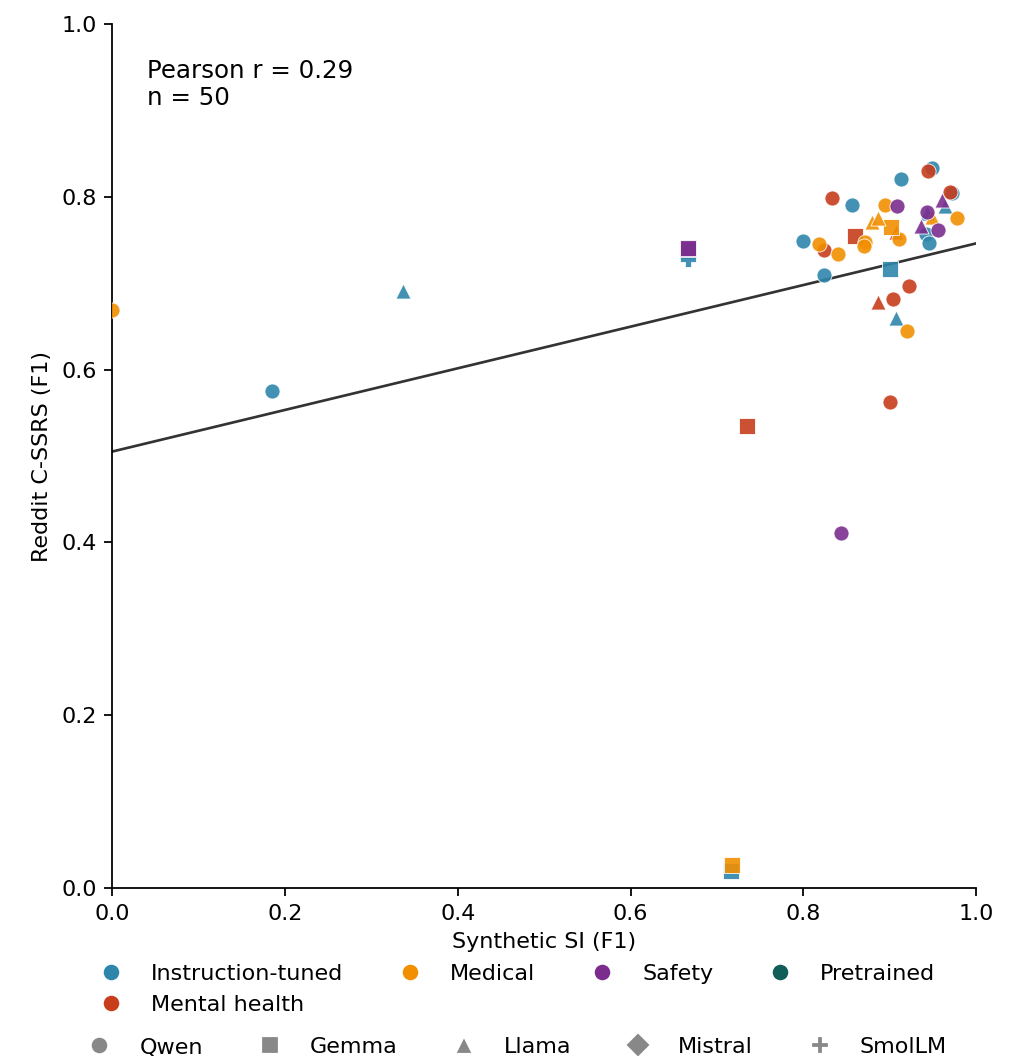

The file beside this chart, header and first rows:
hf_id, kind, family, si_f1, cssrs_f1
ArindamSingh/gemma-3-1b-it-medical-o1-re…, medical, Gemma, 0.7169, 0.02685
Slyracoon23/medical-gemma3n-emergency-re…, medical, Gemma, 0.9014, 0.7652
calebking/llama-3.2-3b-instruct-medical-…, medical, Llama, 0.8789, 0.7703
calebking/llama-3.2-3b-instruct-medical-…, medical, Llama, 0.8864, 0.7751
taksa1990/Medical-CoT-Hematology-Llama3.…, medical, Llama, 0.949, 0.7771
Jarvis1111/DoctorAgent-RL-SFT-1k-Thinkin…, medical, Qwen, 0.9194, 0.6449
Satyam810/qwen3-8b-medical-reasoning, medical, Qwen, 0.895, 0.7902
balarajr/triage-hospital-agent, medical, Qwen, 0.9107, 0.751
calebking/qwen2.5-3b-instruct-medical-fu…, medical, Qwen, 0.8717, 0.7475
calebking/qwen2.5-3b-instruct-medical-ma…, medical, Qwen, 0.8696, 0.7432
graliuce/Qwen2.5-3B-Instruct_MedMCQA.20.…, medical, Qwen, 0.8402, 0.7338
graliuce/Qwen3-1.7B_MedMCQA.20.01_1.0e-5, medical, Qwen, 0.8178, 0.7451
nicoboss/Qwen-3-32B-Medical-Reasoning, medical, Qwen, 0.9779, 0.776
suayptalha/Qwen3-0.6B-Medical-Expert, medical, Qwen, 0.000000, 0.6695
KNipun/whisper-psychology-gemma-3-1b, mental-health, Gemma, 0.7345, 0.5349
SoufianeDahimi/child_trauma_gemma_finetu…, mental-health, Gemma, 0.8599, 0.7544
Wothmag07/counseLLM, mental-health, Llama, 0.9067, 0.7598
thillaic/CBT-Copilot, mental-health, Llama, 0.8868, 0.6777
ArkMaster123/qwen2.5-7b-therapist-v3, mental-health, Qwen, 0.9, 0.5622
Someet24/empathetic-qwen3-8b-Jan, mental-health, Qwen, 0.9227, 0.6971
SungJoo/cradle-dialogue-qwen3-32b-2epoch, mental-health, Qwen, 0.9692, 0.8055
giannor/Qwen3.5-27B-psysafe, mental-health, Qwen, 0.9447, 0.8299
hongli-zhan/MINT-empathy-Qwen3-1.7B, mental-health, Qwen, 0.8241, 0.7385
hongli-zhan/MINT-empathy-Qwen3-4B, mental-health, Qwen, 0.8329, 0.7988
zbt566666/qwen2.5-7b-mental-therapy-lora…, mental-health, Qwen, 0.9034, 0.6819
google/gemma-3-1b-it, parent, Gemma, 0.7164, 0.0202
google/gemma-3-270m-it, parent, Gemma, 0.6667, 0.7374
google/gemma-3n-E2B-it, parent, Gemma, 0.9002, 0.7163
meta-llama/Llama-3.1-8B-Instruct, parent, Llama, 0.943, 0.7811
meta-llama/Llama-3.2-1B-Instruct, parent, Llama, 0.337, 0.6913
meta-llama/Llama-3.2-3B-Instruct, parent, Llama, 0.9071, 0.6602
meta-llama/Meta-Llama-3-8B-Instruct, parent, Llama, 0.9643, 0.7893
Qwen/Qwen2.5-3B-Instruct, parent, Qwen, 0.8238, 0.7094
Qwen/Qwen2.5-7B-Instruct, parent, Qwen, 0.9423, 0.7564
Qwen/Qwen3-0.6B, parent, Qwen, 0.1855, 0.5758
Qwen/Qwen3-1.7B, parent, Qwen, 0.799, 0.7486
Qwen/Qwen3-32B, parent, Qwen, 0.9714, 0.8049
Qwen/Qwen3-4B, parent, Qwen, 0.8557, 0.7906
Qwen/Qwen3-4B-Instruct-2507, parent, Qwen, 0.9126, 0.8207
Qwen/Qwen3-8B, parent, Qwen, 0.9453, 0.7462
Qwen/Qwen3.5-27B, parent, Qwen, 0.9487, 0.8333
HuggingFaceTB/SmolLM2-360M-Instruct, parent, SmolLM, 0.6667, 0.7277
jsl5710/Shield-Gemma-3-1B-Full-FT-CE, safety, Gemma, 0.6667, 0.7398
jsl5710/Shield-Gemma-3-270m-Full-FT-CE, safety, Gemma, 0.6667, 0.7407
Jazhyc/Llama-3.1-8B-aims-grpo, safety, Llama, 0.9356, 0.7667
Tommy-DING/FlexGuard-LLaMA3.1-Instruct-8…, safety, Llama, 0.9602, 0.7962
Tommy-DING/FlexGuard-Qwen3-4B, safety, Qwen, 0.943, 0.7821
Tommy-DING/FlexGuard-Qwen3-8B, safety, Qwen, 0.9558, 0.7616
jdleo1/tinysafe-3, safety, Qwen, 0.9087, 0.7896
jsl5710/Shield-Qwen3-1.7B-Full-FT-CE, safety, Qwen, 0.843, 0.4113
